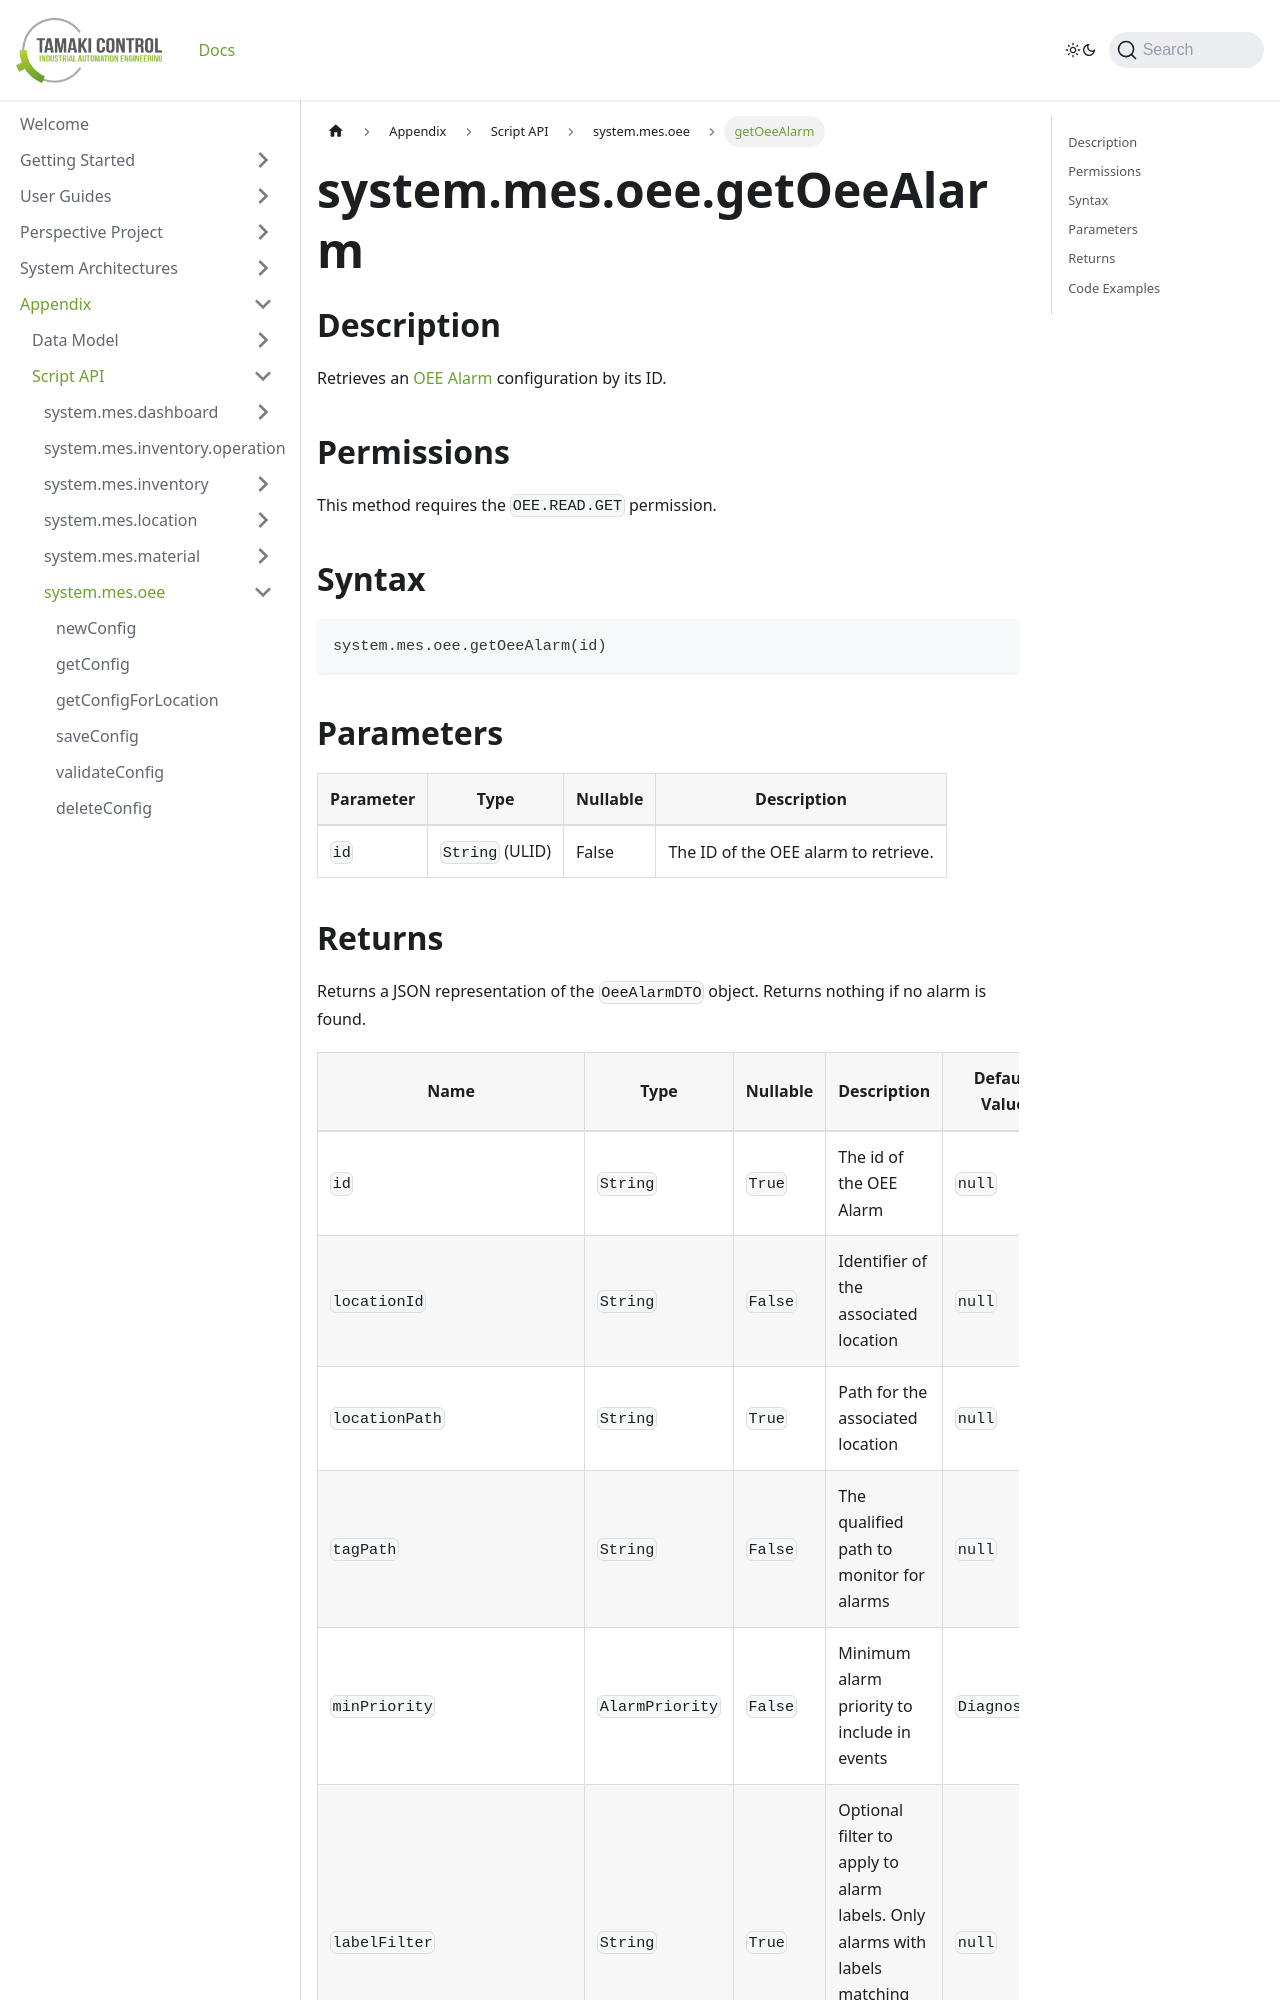

repository: TamakiControl/tamaki-mes-docs · page: docs/appendix/script-api/oee-script-api/get-oee-alarm/index.html · generator: docusaurus

---
sidebar_position: 28
title: "getOeeAlarm"
description: "Retrieves an OEE alarm configuration by ID."
---

# system.mes.oee.getOeeAlarm

## Description

Retrieves an [OEE Alarm](../../data-model/oee-model/oee-alarm) configuration by its ID.

## Permissions

This method requires the `OEE.READ.GET` permission.

## Syntax

```python
system.mes.oee.getOeeAlarm(id)
```

## Parameters

| Parameter | Type            | Nullable | Description                              |
|-----------|-----------------|----------|------------------------------------------|
| `id`      | `String` (ULID) | False    | The ID of the OEE alarm to retrieve.     |
